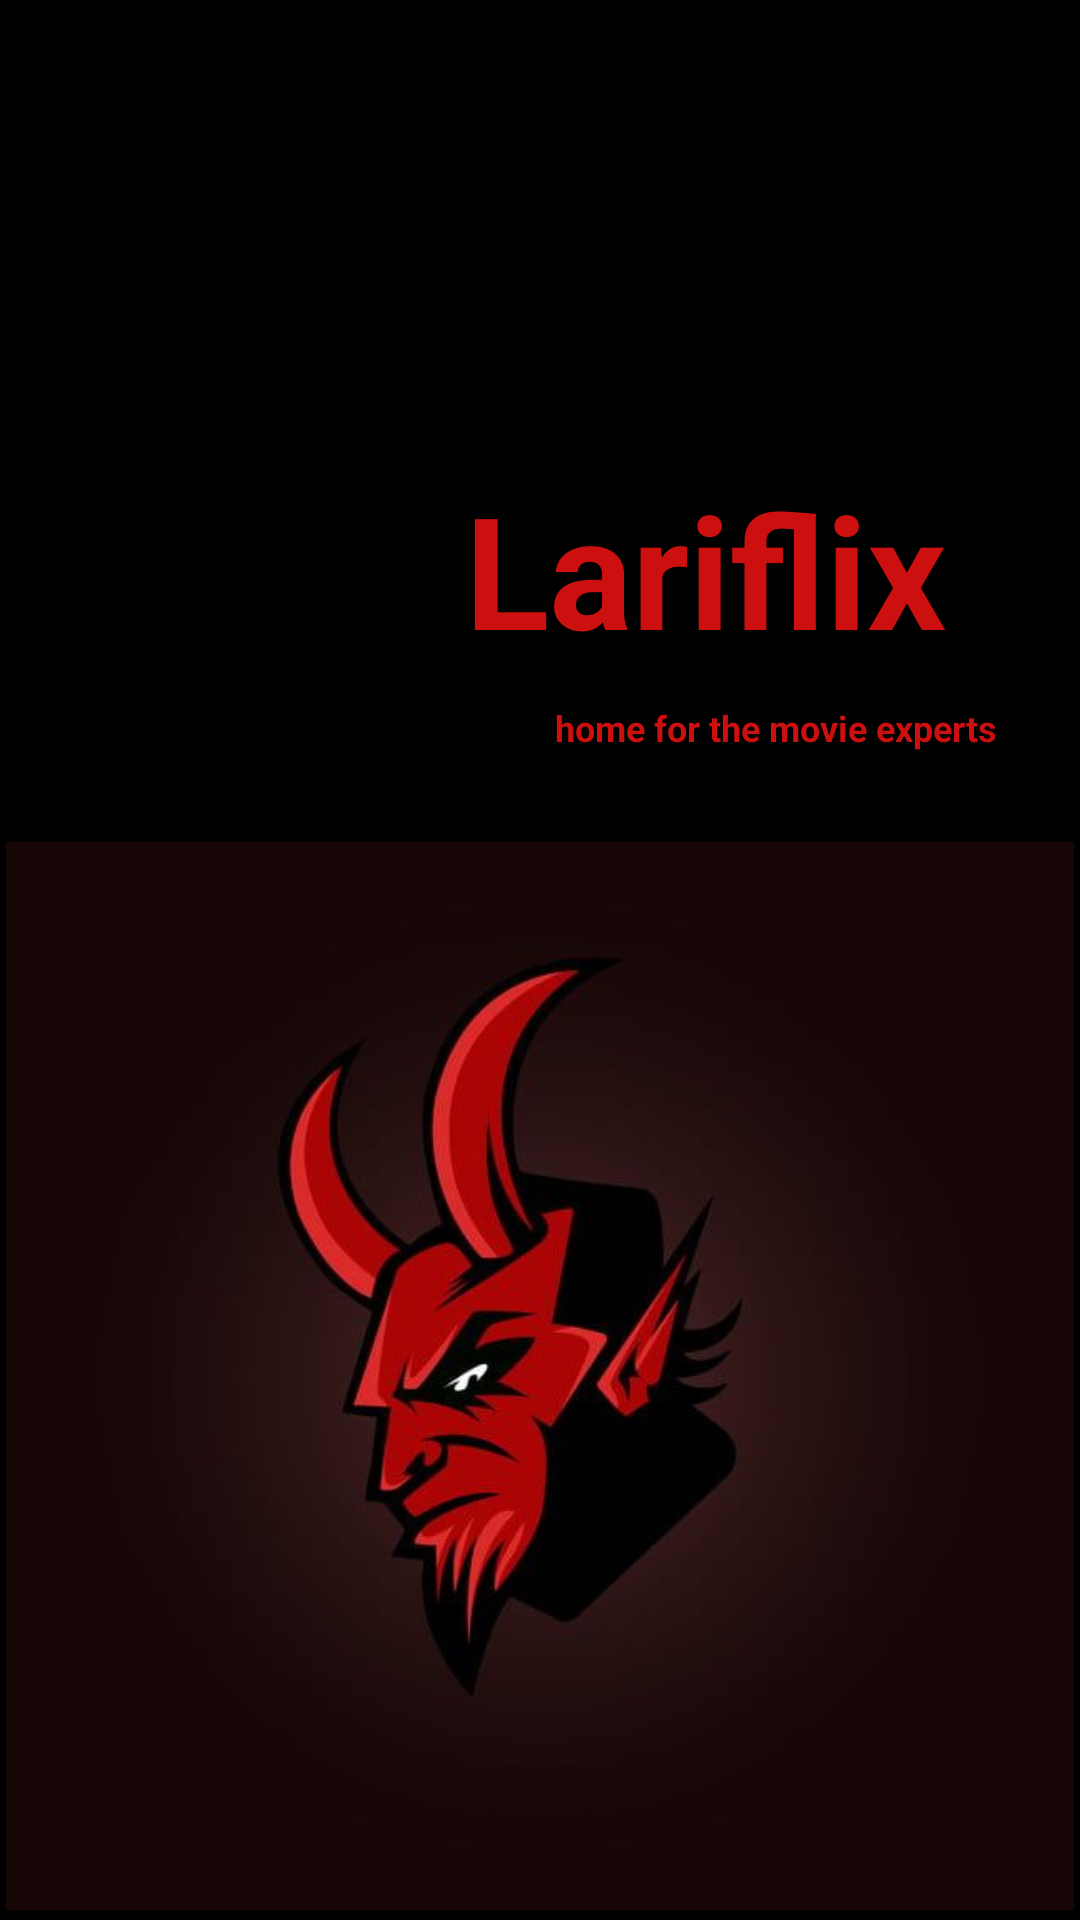

This screen was rendered from an Android layout file. Write that file and the resources it references.
<!-- AndroidManifest.xml: application theme Theme.Movie_list -->
<!-- res/layout/activity_splash_screen.xml -->
<?xml version="1.0" encoding="utf-8"?>
<LinearLayout xmlns:android="http://schemas.android.com/apk/res/android"
    xmlns:app="http://schemas.android.com/apk/res-auto"
    xmlns:tools="http://schemas.android.com/tools"
    android:layout_width="match_parent"
    android:background="@color/black"
    android:orientation="vertical"
    android:layout_height="match_parent"
    tools:context=".splash_screen">

    <TextView
        android:id="@+id/lariflix"
        android:layout_width="match_parent"
        android:layout_height="wrap_content"
        app:layout_constraintLeft_toLeftOf="parent"
        app:layout_constraintRight_toRightOf="parent"
        app:layout_constraintTop_toTopOf="parent"
        android:layout_marginTop="155dp"
        android:text="Lariflix"
        android:layout_marginLeft="155dp"
        android:textStyle="bold"
        android:textColor="#CC0F0F"
        android:textSize="52dp"></TextView>
    <TextView

        android:layout_width="match_parent"
        android:layout_height="wrap_content"
        app:layout_constraintLeft_toLeftOf="parent"
        app:layout_constraintRight_toRightOf="parent"
        android:layout_marginTop="10dp"
        android:text="home for the movie experts"
        android:layout_marginLeft="185dp"
        android:textStyle="bold"
        android:textColor="#CC0F0F"
        android:textSize="12dp"></TextView>
    <ImageView
        android:layout_width="match_parent"
        android:layout_height="356dp"
        android:layout_marginTop="30dp"
        android:background="@color/black"
        android:src="@drawable/lucifer"
 ></ImageView>





</LinearLayout>
<!-- resources referenced by this layout -->
<resources>
  <!-- drawable lucifer: jpg bitmap (drawable, 15625 bytes) -->
  <style name="Theme.Movie_list" parent="Theme.MaterialComponents.DayNight.NoActionBar.Bridge">
          
          <item name="colorPrimary">@color/purple_500</item>
          <item name="colorPrimaryVariant">@color/purple_700</item>
          <item name="colorOnPrimary">@color/white</item>
          
          <item name="colorSecondary">@color/teal_200</item>
          <item name="colorSecondaryVariant">@color/teal_700</item>
          <item name="colorOnSecondary">@color/black</item>
          
          <item name="android:statusBarColor" tools:targetApi="l">?attr/colorOnSecondary</item>
          
      </style>
  <!-- not gathered from this repository: default colours our renderer supplied (Android Studio template values) -->
  <color name="purple_500">#FF6200EE</color>
  <color name="purple_700">#FF3700B3</color>
  <color name="teal_200">#FF03DAC5</color>
  <color name="teal_700">#FF018786</color>
  <color name="black">#FF000000</color>
  <color name="white">#FFFFFFFF</color>
</resources>
